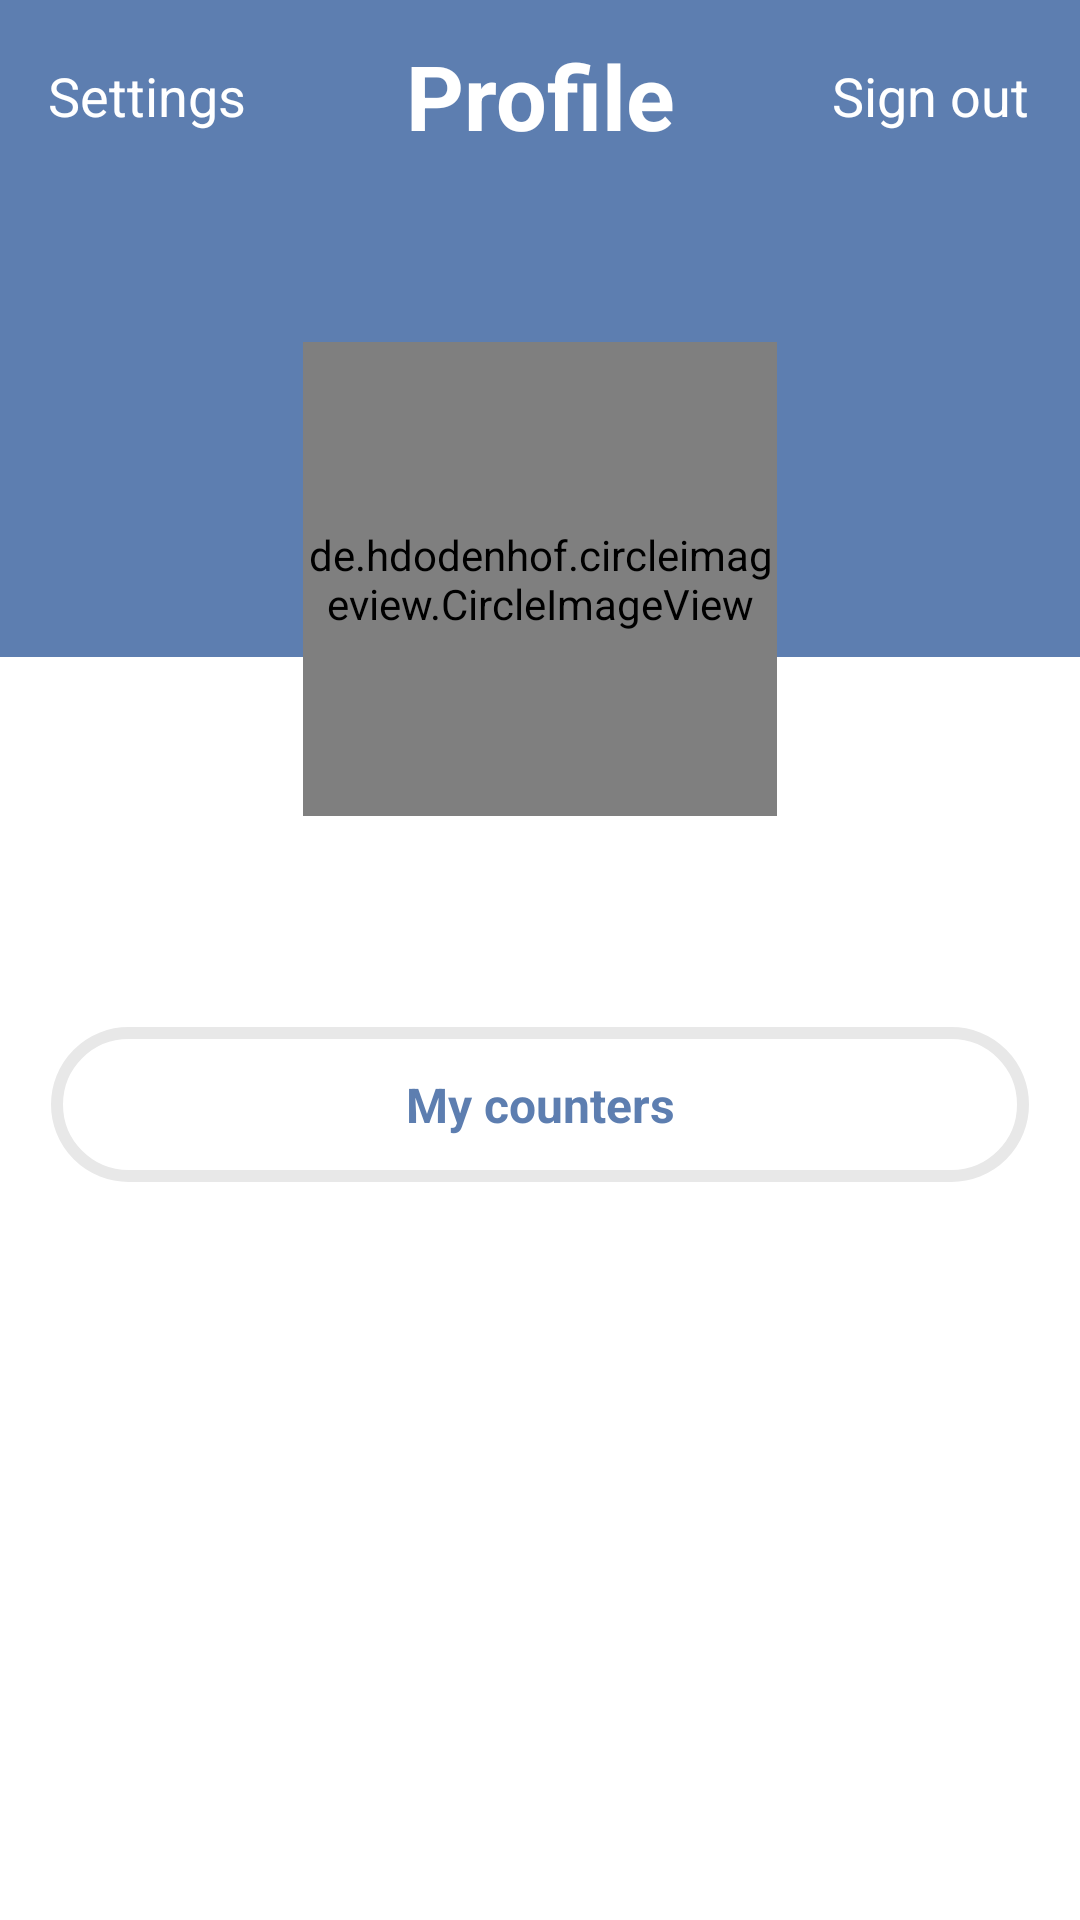

Layout XML and referenced resources for this Android screen:
<!-- AndroidManifest.xml: application theme Theme.TrackYourTime -->
<!-- res/layout/fragment_profile.xml -->
<?xml version="1.0" encoding="utf-8"?>
<androidx.constraintlayout.widget.ConstraintLayout xmlns:android="http://schemas.android.com/apk/res/android"
    xmlns:app="http://schemas.android.com/apk/res-auto"
    xmlns:tools="http://schemas.android.com/tools"
    android:layout_width="match_parent"
    android:layout_height="match_parent"
    android:background="@color/background_fragment"
    tools:context=".ui.fragment.ProfileFragment">

    <Toolbar
        style="@style/ToolBarStyle"
        android:id="@+id/profileToolBar"
        android:layout_width="match_parent"
        android:layout_height="wrap_content"
        android:background="@color/blue"
        app:layout_constraintEnd_toEndOf="parent"
        app:layout_constraintHorizontal_bias="0.5"
        app:layout_constraintStart_toStartOf="parent"
        app:layout_constraintTop_toTopOf="parent">

        <TextView
            android:id="@+id/profileToolBarTitle"
            style="@style/ToolBarTitleStyle"
            android:text="@string/profile"
            android:textColor="@color/white" />

        <TextView
            android:id="@+id/tvSignOut"
            style="@style/ToolBarAlternativeTitleStyle"
            android:layout_marginEnd="17dp"
            android:text="@string/sign_out"
            android:textColor="@color/white" />

        <TextView
            android:id="@+id/tvSettings"
            style="@style/ToolBarAlternativeTitleStyle"
            android:layout_gravity="start"
            android:text="@string/settings"
            android:textColor="@color/white" />
    </Toolbar>

    <FrameLayout

        android:layout_width="0dp"
        android:layout_height="155dp"
        android:background="@color/blue"
        app:layout_constraintEnd_toEndOf="parent"
        app:layout_constraintHorizontal_bias="0.5"
        app:layout_constraintStart_toStartOf="parent"
        app:layout_constraintTop_toBottomOf="@+id/profileToolBar" />

    <LinearLayout
        android:id="@+id/linearLayout"
        android:layout_width="0dp"
        android:layout_height="wrap_content"
        android:layout_marginTop="50dp"
        android:gravity="center"
        app:layout_constraintEnd_toEndOf="parent"
        app:layout_constraintStart_toStartOf="parent"
        app:layout_constraintTop_toBottomOf="@+id/profileToolBar">

        <de.hdodenhof.circleimageview.CircleImageView
            android:id="@+id/circleImage"
            android:layout_width="158dp"
            android:layout_height="158dp"
            android:src="@drawable/profile_image"
            app:civ_border_color="@color/white"
            app:civ_border_width="4dp" />
    </LinearLayout>

    <LinearLayout
        android:layout_width="match_parent"
        android:layout_height="0dp"
        android:orientation="vertical"
        app:layout_constraintBottom_toBottomOf="parent"
        app:layout_constraintTop_toBottomOf="@+id/linearLayout">

        <TextView
            android:id="@+id/tvUserName"
            style="@style/TVUserNameStyle" />

        <TextView
            android:id="@+id/tvMyCount"
            style="@style/TVMyCountStyle"
            android:text="@string/my_count"
            android:layout_marginTop="30dp"
            android:layout_marginStart="17dp"
            android:layout_marginEnd="17dp" />

        <androidx.recyclerview.widget.RecyclerView
            android:id="@+id/recyclerView"
            android:layout_width="match_parent"
            android:layout_marginTop="15dp"
            android:layout_height="match_parent" />
    </LinearLayout>

</androidx.constraintlayout.widget.ConstraintLayout>
<!-- resources referenced by this layout -->
<resources>
  <color name="background_fragment">#FFFFFFFF</color>
  <color name="blue">#5D7EB0</color>
  <color name="white">#FFFFFFFF</color>
  <!-- drawable profile_image: png bitmap (drawable, 28007 bytes) -->
  <string name="my_count">My counters</string>
  <string name="profile">Profile</string>
  <string name="settings">Settings</string>
  <string name="sign_out">Sign out</string>
  <style name="TVMyCountStyle">
          <item name="android:layout_width">match_parent</item>
          <item name="android:layout_height">wrap_content</item>
          <item name="android:textColor">@color/blue</item>
          <item name="android:textStyle">bold</item>
          <item name="android:gravity">center</item>
          <item name="android:textSize">16sp</item>
          <item name="android:padding">15dp</item>
          <item name="android:background">@drawable/tv_my_device_border</item>
      </style>
  <style name="TVUserNameStyle">
          <item name="android:layout_width">match_parent</item>
          <item name="android:layout_height">wrap_content</item>
          <item name="android:textColor">@color/textColor</item>
          <item name="android:textStyle">bold</item>
          <item name="android:gravity">center</item>
          <item name="android:textSize">30sp</item>
      </style>
  <style name="ToolBarAlternativeTitleStyle">
          <item name="android:layout_width">wrap_content</item>
          <item name="android:layout_height">wrap_content</item>
          <item name="android:layout_gravity">end</item>
          <item name="android:textColor">@color/blue</item>
          <item name="android:textSize">18sp</item>
      </style>
  <style name="ToolBarStyle">
          <item name="android:layout_width">match_parent</item>
          <item name="android:layout_height">wrap_content</item>
          <item name="background">@color/white</item>
          <item name="android:minHeight">?attr/actionBarSize</item>
          <item name="android:theme">?attr/actionBarTheme</item>
      </style>
  <style name="ToolBarTitleStyle">
          <item name="android:layout_width">wrap_content</item>
          <item name="android:layout_height">wrap_content</item>
          <item name="android:layout_gravity">center</item>
          <item name="android:textColor">@color/textColor</item>
          <item name="android:textSize">30sp</item>
          <item name="android:textStyle">bold</item>
      </style>
  <style name="Theme.TrackYourTime" parent="Base.Theme.TrackYourTime" />
  <!-- drawable tv_my_device_border (drawable) -->
  <?xml version="1.0" encoding="utf-8"?>
  <selector xmlns:android="http://schemas.android.com/apk/res/android">
      <item android:left="1dp" android:right="1dp" android:top="1dp" android:bottom="1dp">
          <shape android:shape="rectangle">
              <corners android:radius="100dp"/>
              <stroke android:color="@color/etBackgroundStroke" android:width="4dp" />
          </shape>
      </item>
  </selector>
  <color name="textColor">#FF000000</color>
  <style name="Base.Theme.TrackYourTime" parent="Theme.Material3.DayNight.NoActionBar">
          <item name="android:statusBarColor">@color/statusBarColor</item>
          <item name="android:windowLightStatusBar">true</item>
      </style>
  <color name="etBackgroundStroke">#E8E8E8</color>
  <color name="statusBarColor">#FFFFFFFF</color>
</resources>
